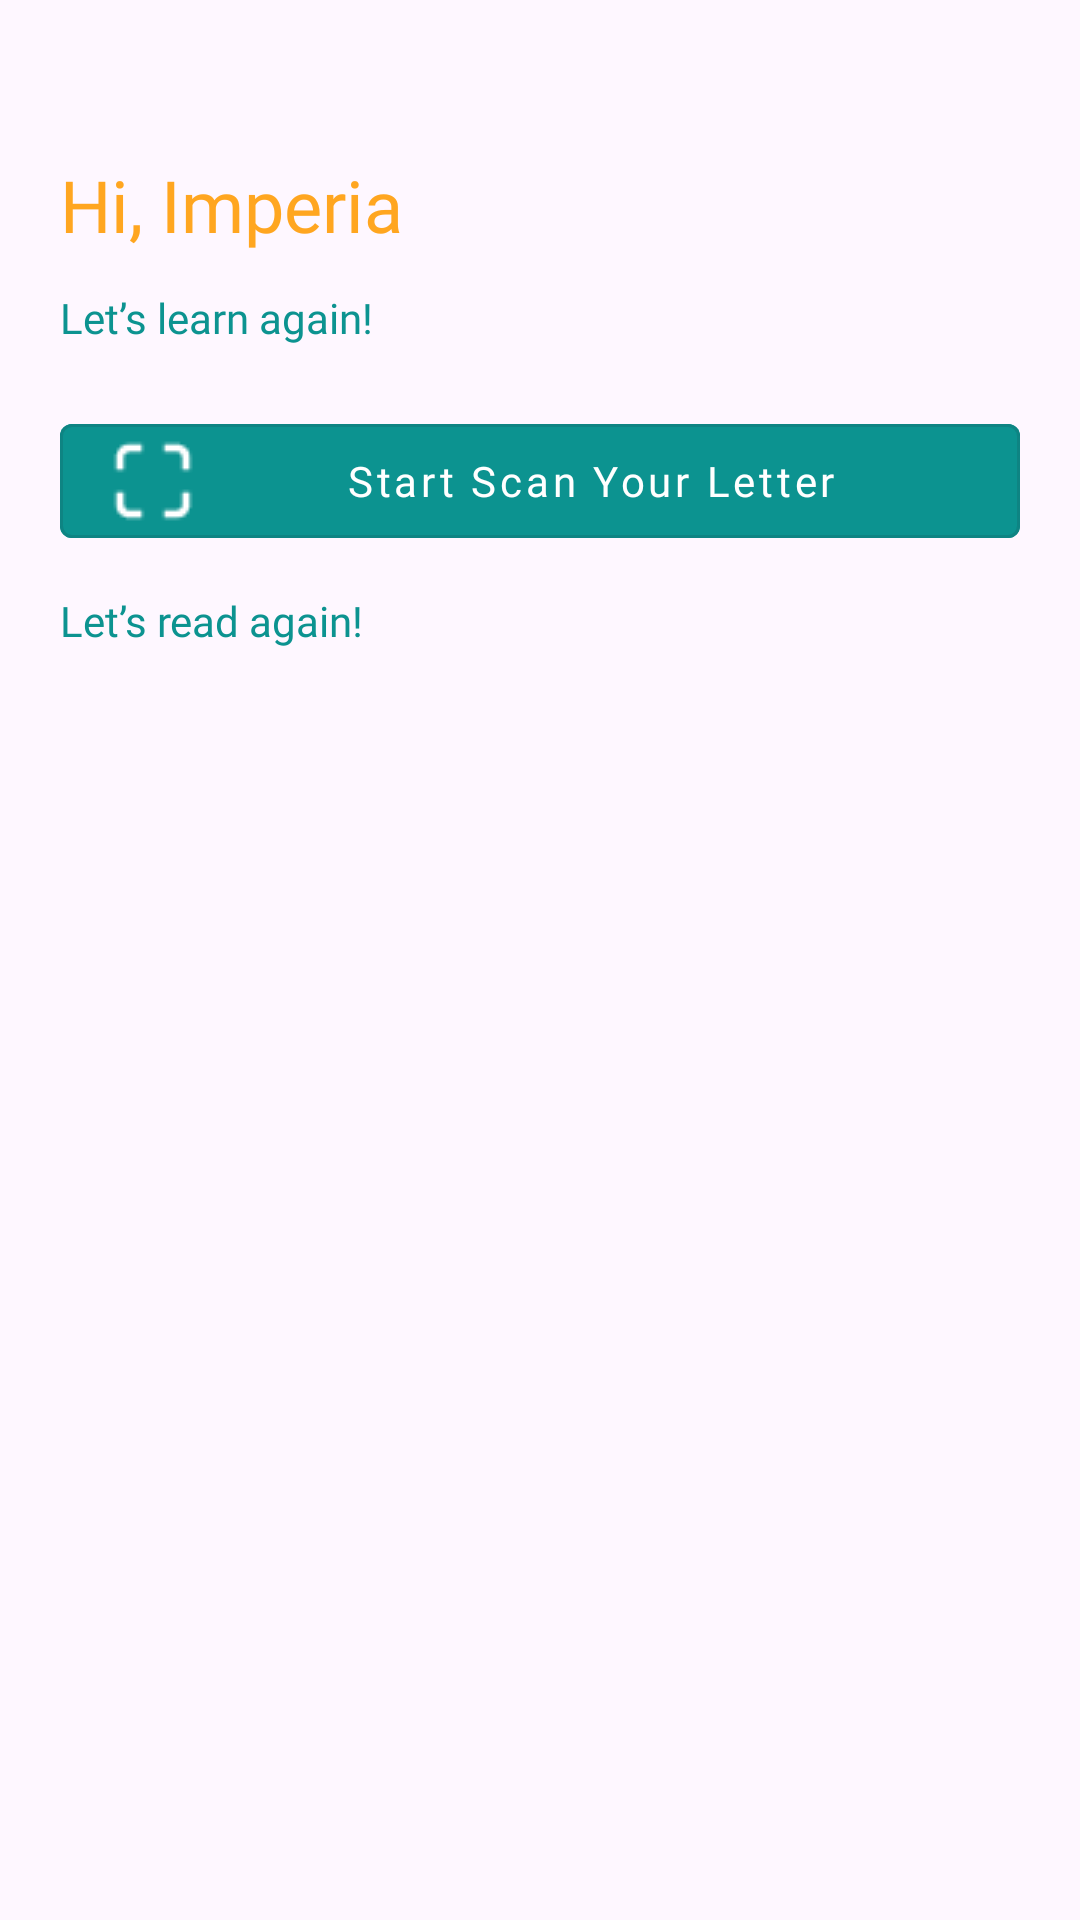

Produce the Android XML layout that renders to this screen, including the resource entries it uses.
<!-- AndroidManifest.xml: application theme Theme.AlphaKids -->
<!-- res/layout/fragment_home.xml -->
<?xml version="1.0" encoding="utf-8"?>
<ScrollView xmlns:android="http://schemas.android.com/apk/res/android"
    xmlns:tools="http://schemas.android.com/tools"
    android:layout_width="match_parent"
    android:layout_height="wrap_content"
    xmlns:app="http://schemas.android.com/apk/res-auto"
    tools:context=".view.HomeFragment">

    <androidx.constraintlayout.widget.ConstraintLayout
        android:layout_width="match_parent"
        android:layout_height="wrap_content">

    <ImageView
        android:layout_width="match_parent"
        android:layout_height="match_parent"
        app:srcCompat="@drawable/background_app"
        app:layout_constraintStart_toStartOf="parent"
        app:layout_constraintEnd_toEndOf="parent"
        app:layout_constraintTop_toTopOf="parent"
        android:scaleType="fitXY"/>

    <TextView
        android:id="@+id/usernameTextView"
        android:layout_width="match_parent"
        android:layout_height="wrap_content"
        android:text="Hi, Imperia"
        android:layout_marginStart="20dp"
        android:layout_marginEnd="20dp"
        android:fontFamily="@font/cherrybomb"
        android:textColor="@color/yellow"
        android:textSize="24sp"
        android:layout_marginTop="52dp"
        app:layout_constraintStart_toStartOf="parent"
        app:layout_constraintEnd_toEndOf="parent"
        app:layout_constraintTop_toTopOf="parent"/>

    <TextView
        android:id="@+id/letsTextView"
        android:layout_width="match_parent"
        android:layout_height="wrap_content"
        android:text="@string/lets"
        android:layout_marginStart="20dp"
        android:layout_marginEnd="20dp"
        android:fontFamily="@font/cherrybomb"
        android:textColor="@color/soft_green"
        android:textSize="14sp"
        android:layout_marginTop="12dp"
        app:layout_constraintStart_toStartOf="parent"
        app:layout_constraintEnd_toEndOf="parent"
        app:layout_constraintTop_toBottomOf="@id/usernameTextView"/>


    <com.google.android.material.button.MaterialButton
        android:id="@+id/buttonScan"
        android:layout_width="match_parent"
        android:layout_height="wrap_content"
        style="@style/Widget.MaterialComponents.Button.OutlinedButton"
        android:backgroundTint="@color/soft_green"
        android:layout_marginStart="20dp"
        android:layout_marginEnd="20dp"
        android:layout_marginTop="20dp"
        android:text="@string/scan"
        android:fontFamily="@font/cherrybomb"
        android:textColor="@color/white"
        android:textAllCaps="false"
        android:drawableLeft="@drawable/iconsharpp"
        app:layout_constraintStart_toStartOf="parent"
        app:layout_constraintEnd_toEndOf="parent"
        app:layout_constraintTop_toBottomOf="@id/letsTextView"/>

    <TextView
        android:id="@+id/readTextView"
        android:layout_width="match_parent"
        android:layout_height="wrap_content"
        android:text="@string/read"
        android:layout_marginStart="20dp"
        android:layout_marginEnd="20dp"
        android:fontFamily="@font/cherrybomb"
        android:textColor="@color/soft_green"
        android:textSize="14sp"
        android:layout_marginTop="12dp"
        app:layout_constraintStart_toStartOf="parent"
        app:layout_constraintEnd_toEndOf="parent"
        app:layout_constraintTop_toBottomOf="@id/buttonScan"/>

    <androidx.recyclerview.widget.RecyclerView
        android:layout_width="0dp"
        android:layout_height="0dp"
        android:id="@+id/rvBook"
        app:layout_constraintStart_toStartOf="parent"
        app:layout_constraintEnd_toEndOf="parent"
        app:layout_constraintTop_toBottomOf="@id/readTextView"
        app:layout_constraintBottom_toBottomOf="parent"/>

    </androidx.constraintlayout.widget.ConstraintLayout>

</ScrollView>
<!-- resources referenced by this layout -->
<resources>
  <color name="soft_green">#0C9390</color>
  <color name="white">#FFFFFFFF</color>
  <color name="yellow">#FFA620</color>
  <!-- drawable iconsharpp: png bitmap (drawable, 351 bytes) -->
  <string name="lets">Let’s learn again!</string>
  <string name="read">Let’s read again!</string>
  <string name="scan">Start Scan Your Letter</string>
  <style name="Theme.AlphaKids" parent="Base.Theme.AlphaKids">
          <item name="colorOnSurfaceVariant">@color/shrine_theme_light_onSurfaceVariant</item>--&gt;
      </style>
  <style name="Base.Theme.AlphaKids" parent="Theme.Material3.DayNight.NoActionBar">
          <item name="android:statusBarColor">@color/shrine_theme_light_onSurfaceVariant</item>
          
          
          <item name="colorSecondaryVariant">@color/soft_green</item>
          <item name="colorOnSurfaceVariant">@color/shrine_theme_light_onSurfaceVariant</item>
  
  
      </style>
  <color name="shrine_theme_light_onSurfaceVariant">#3DE7E3</color>
</resources>
